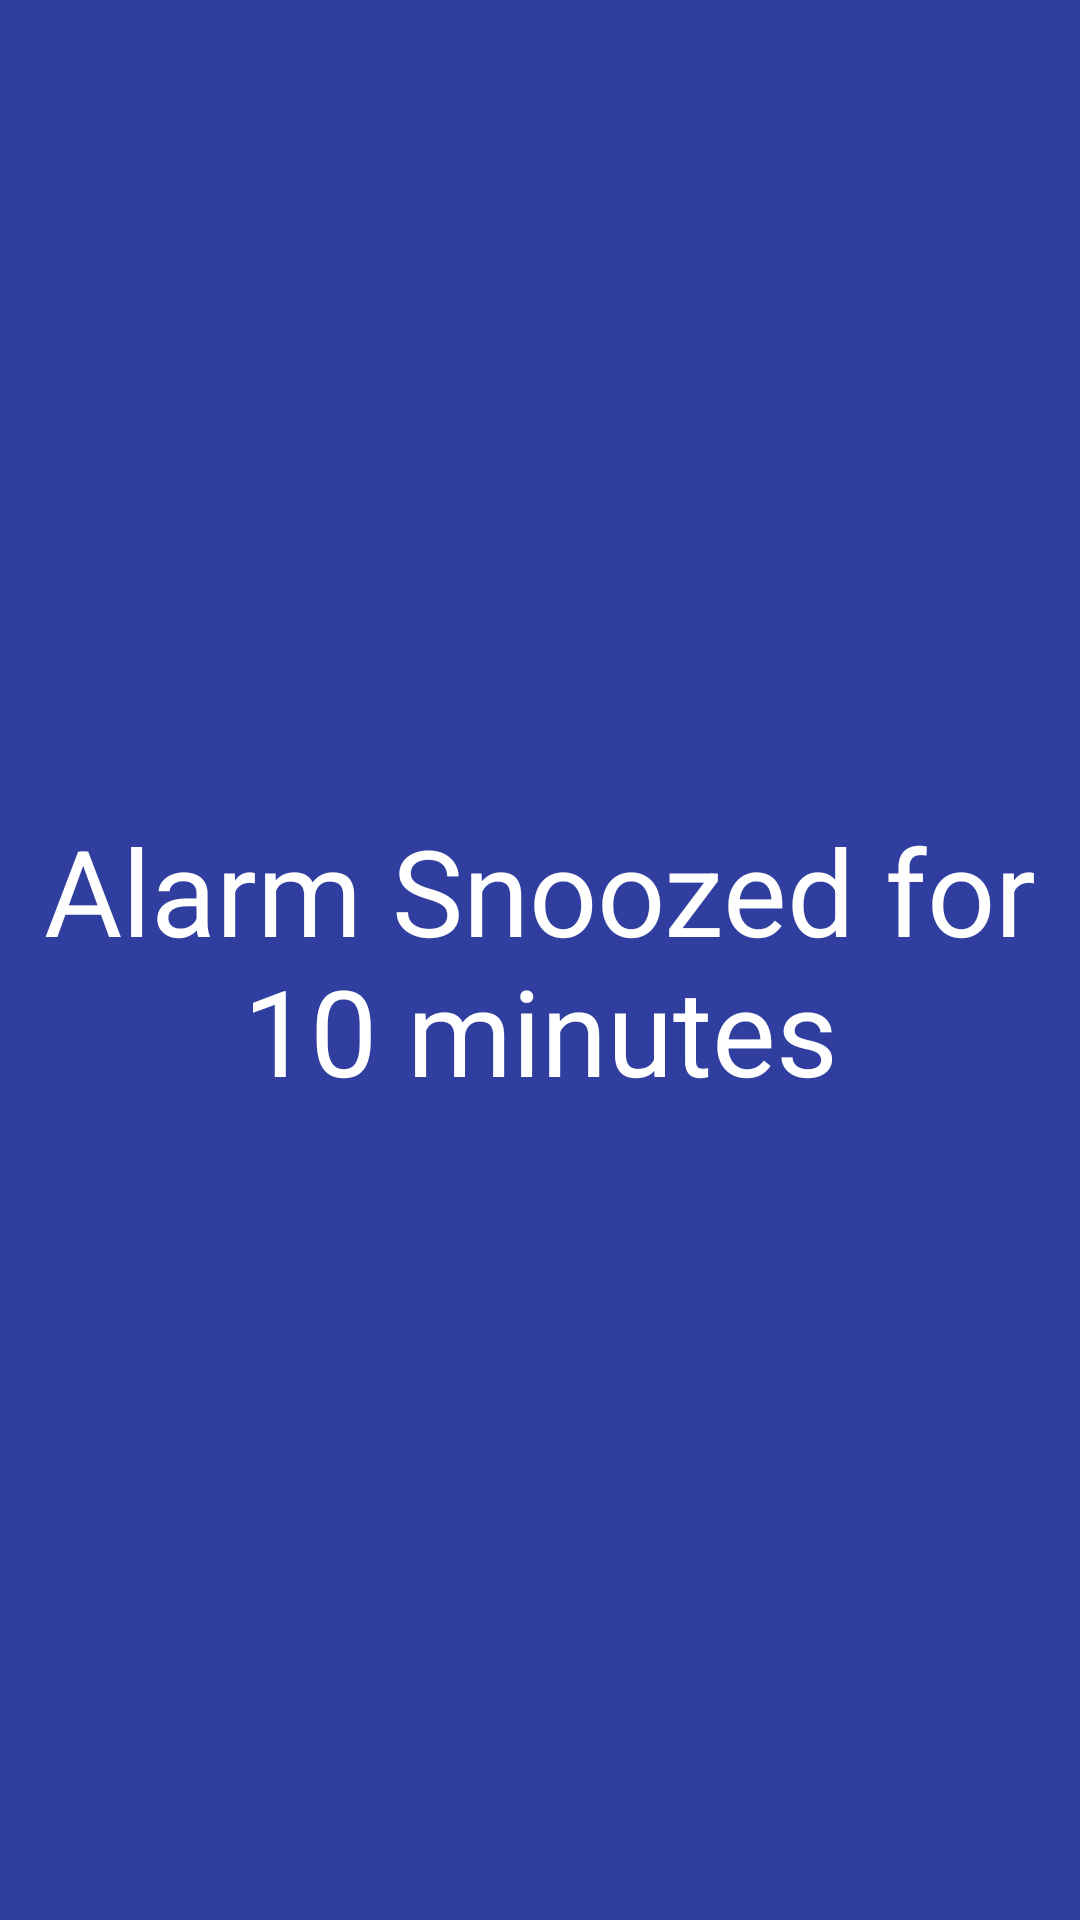

Android layout source for this screen:
<!-- AndroidManifest.xml: application theme AppTheme -->
<!-- res/layout/activity_snooze.xml -->
<?xml version="1.0" encoding="utf-8"?>

<RelativeLayout xmlns:android="http://schemas.android.com/apk/res/android"
    xmlns:tools="http://schemas.android.com/tools"
    android:layout_width="match_parent"
    android:layout_height="match_parent"
    android:paddingBottom="@dimen/activity_vertical_margin"
    android:paddingLeft="@dimen/activity_horizontal_margin"
    android:paddingRight="@dimen/activity_horizontal_margin"
    android:paddingTop="@dimen/activity_vertical_margin"
    tools:context="com.samorgs.SnoozeActivity"
    android:background="@color/colorPrimaryDark">
    <TextView
        android:layout_width="wrap_content"
        android:layout_height="wrap_content"
        android:layout_centerHorizontal="true"
        android:layout_centerVertical="true"
        android:text="Alarm Snoozed for 10 minutes"
        android:textColor="#fff"
        android:textAlignment="center"
        android:textSize="40dp"/>
</RelativeLayout>
<!-- resources referenced by this layout -->
<resources>
  <color name="colorPrimaryDark">#303F9F</color>
  <style name="AppTheme" parent="Theme.AppCompat.Light.DarkActionBar">
          
          <item name="colorPrimary">@color/colorPrimary</item>
          <item name="colorPrimaryDark">@color/colorPrimaryDark</item>
          <item name="colorAccent">@color/colorAccent</item>
          <item name="windowActionBar">false</item>
          <item name="windowNoTitle">true</item>
      </style>
  <color name="colorPrimary">#3F51B5</color>
  <color name="colorAccent">#FF0000</color>
</resources>
